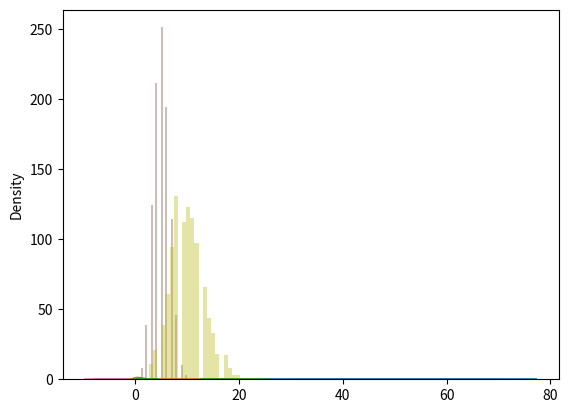

This chart was generated by the following Python code:
# NumPy Array Slicing
import numpy as np 
arr = np.array([1, 2, 3, 4, 5, 6, 7])
print(arr[1:5])
print()

arr = np.array([11, 12, 13, 14, 15, 16,17])
print(arr[4:])
print()

arr = np.array([12, 22, 32, 42, 52, 62, 72])
print(arr[:4])
print()

# Negative Slicing
arr = np.array([31, 32, 33, 34, 35, 36, 37])
print(arr[-3:-1])
print()

# STEP
arr = np.array([41, 42, 43, 44, 45, 46, 47])
print(arr[1:5:3])
print()

# Return every other element from the entire array
arr = np.array([1, 2, 3, 4, 5, 6, 7])
print(arr[::2])
print()

# Slicing 2-D Arrays
# From the second element, slice elements from index 1 to index 4 (not included)
arr = np.array([[51, 52, 53, 54, 55], [56, 57, 58, 59, 510]])
print(arr[1, 1:4])
print()

# From both elements, return index 2
arr = np.array([[41, 42, 43, 44, 45], [46, 47, 48, 49, 410]])
print(arr[0:2, 2])
print()

# From both elements, slice index 1 to index 4 (not included), this will return a 2-D array
arr = np.array([[11, 12, 13, 14, 15], [16, 17, 18, 19, 110]])
print(arr[0:2, 1:4])
print()

# NumPy Data Types
arr = np.array([12, 23, 34, 45, 56])
print(arr.dtype)
print()

arr = np.array(['apple', 'banana', 'cherry'])
print(arr.dtype)
print()

# Creating Arrays With a Defined Data Type
arr = np.array([1, 2, 3, 4], dtype='S')
print(arr)
print(arr.dtype)
print()

# Create an array with data type 4 bytes integer
arr = np.array([1, 2, 3, 4], dtype='i4')
print(arr)
print(arr.dtype)
print()

# Converting Data Type on Existing Arrays
arr = np.array([1.2, 2.3, 3.4, 4.5, 5.6])
print(arr.dtype)
print()

newarr = arr.astype('i')
print(newarr)
print(newarr.dtype)
print()

# Change data type from float to integer by using int as parameter value
arr = np.array([1.21, 2.21, 3.21, 4.21])
print(arr.dtype)
print()

newarr = arr.astype(int)
print(newarr)
print(newarr.dtype)
print()

# Change data type from integer to boolean
arr = np.array([1, 0, 3, 4, 0, 2])
print(arr.dtype)
print()
newarr = arr.astype(bool)
print(newarr)
print(newarr.dtype)
print()

# NumPy Array Copy vs View
# COPY:
arr = np.array([11, 21, 31, 41, 51])
x = arr.copy()
arr[0] = 421

print(arr)
print()
print(x)
print()

# VIEW:
arr = np.array([10, 20, 30, 40, 50, 60, 70])
x = arr.view()
arr[0] = 402
print(arr)
print()
print(x)
print()

# Make Changes in the VIEW:
arr = np.array([11, 22, 32, 42, 52])
x = arr.view()
x[0] = 321
print(arr)
print()
print(x)
print()

# Check if Array Owns it's Data
arr = np.array([1, 2, 3, 4, 5])
x = arr.copy()
y = arr.view()
print(x.base)
print()
print(y.base)
print()

# NumPy Array Shape
# Get the Shape of an Array
arr = np.array([[1, 2, 3, 4], [5, 6, 7, 8]])
print(arr.shape)
print()

# Create an array with 5 dimensions using ndmin using a vector with values 1,2,3,4 and verify that last dimension has value 4
arr = np.array([21, 23, 34, 45, 4], ndmin = 5)
print(arr)
print('shape of array :', arr.shape)
print()

# NumPy Array Reshaping
# Reshape From 1-D to 2-D
arr = np.array([1, 2, 3, 4, 5, 6, 7, 8, 9, 10, 11, 12])
newarr = arr.reshape(4, 3)
print(newarr)
print()

# Returns Copy or View?
arr = np.array([1, 2, 3, 4, 5, 6, 7, 8])
print(arr.reshape(2, 4).base)
print()

# Unknown Dimension
arr = np.array([1, 2, 3, 4, 5, 6, 7, 8])
newarr = arr.reshape(2, 2, -1)
print(newarr)
print()

# Flattening the arrays
arr = np.array([[1, 2, 3], [4, 5, 6]])
newarr = arr.reshape(-1)
print(newarr)
print()

# NumPy Array Iterating
# Iterating Arrays
arr = np.array([1, 2, 3])

for x in arr:
  print(x)
print()

# Iterating 2-D Arrays
arr = np.array([[1, 2, 3], [4, 5, 6]])
for x in arr:
  print(x)
print()

# Iterate on each scalar element of the 2-D array
arr = np.array([[1, 2, 3], [4, 5, 6]])
for x in arr:
  for y in x:
    print(y)
print()

# Iterating 3-D Arrays
arr = np.array([[[1, 2, 3], [4, 5, 6]], [[7, 8, 9], [10, 11, 12]]])
for x in arr:
  print(x)
print()

# To return the actual values, the scalars, we have to iterate the arrays in each dimension
arr = np.array([[[1, 2, 3], [4, 5, 6]], [[7, 8, 9], [10, 11, 12]]])
for x in arr:
  for y in x:
    for z in y:
      print(z)
print()

# Iterating Arrays Using nditer()
arr = np.array([[[1, 2], [3, 4]], [[5, 6], [7, 8]]])
for x in np.nditer(arr):
  print(x)
print()

# Iterating Array With Different Data Types
arr = np.array([1, 2, 3])
for x in np.nditer(arr, flags=['buffered'], op_dtypes=['S']):
  print(x)
print()

# Iterating With Different Step Size
# Iterate through every scalar element of the 2D array skipping 1 element
arr = np.array([[1, 2, 3, 4], [5, 6, 7, 8]])
for x in np.nditer(arr[:, ::2]):
  print(x)
print()

# Enumerated Iteration Using ndenumerate()
arr = np.array([1, 2, 3])
for idx, x in np.ndenumerate(arr):
  print(idx, x)
print()

# Enumerate on following 2D array's elements
arr = np.array([[1, 2, 3, 4], [5, 6, 7, 8]])
for idx, x in np.ndenumerate(arr):
  print(idx, x)
print()

# Enumerate on following 3D array's elements
arr = np.array([[[1, 2, 3], [4, 5, 6]], [[7, 8, 9], [10, 11, 12]]])
for idx, x in np.ndenumerate(arr):
  print(idx, x)
print()

# NumPy Joining Array
# Joining NumPy Arrays
arr1 = np.array([1, 2, 3])
arr2 = np.array([4, 5, 6])
arr = np.concatenate((arr1, arr2))
print(arr)
print()

# Join two 2-D arrays along rows (axis=1)
arr1 = np.array([[1, 2], [3, 4]])
arr2 = np.array([[5, 6], [7, 8]])
arr = np.concatenate((arr1, arr2), axis=1)
print(arr)
print()

# Joining Arrays Using Stack Functions
arr1 = np.array([1, 2, 3])
arr2 = np.array([4, 5, 6])
arr = np.stack((arr1, arr2), axis=1)
print(arr)
print()

# Stacking Along Rows
arr = np.hstack((arr1, arr2))
print(arr)
print()

# Stacking Along Columns
arr = np.vstack((arr1, arr2))
print(arr)
print()

# Stacking Along Height (depth)
arr = np.dstack((arr1, arr2))
print(arr)
print()

# NumPy Splitting Array
# Splitting NumPy Arrays
newarr = np.array_split(arr, 3)
print(newarr)
print()

arr = np.array([1, 2, 3, 4, 5, 6])
newarr = np.array_split(arr, 5)
print(newarr)
print()

# Split Into Arrays
newarr = np.array_split(arr, 3)
print(newarr[0])
print(newarr[1])
print(newarr[2])
print()

# Splitting 2-D Arrays
arr = np.array([[1, 2], [3, 4], [5, 6], [7, 8], [9, 10], [11, 12]])
newarr = np.array_split(arr, 3)
print(newarr)
print()

# Split the 2-D array into three 2-D arrays 
arr = np.array([[1, 2, 3], [4, 5, 6], [7, 8, 9], [10, 11, 12], [13, 14, 15], [16, 17, 18]])
newarr = np.array_split(arr, 3)
print(newarr)
print()

# The example below also returns three 2-D arrays, but they are split along the row (axis=1)
newarr = np.array_split(arr, 3, axis=1)
print(newarr)
print()

# Use the hsplit() method to split the 2-D array into three 2-D arrays along rows
arr = np.array([[1, 2, 3], [4, 5, 6], [7, 8, 9], [10, 11, 12], [13, 14, 15], [16, 17, 18]])
newarr = np.hsplit(arr, 3)
print(newarr)
print()

# NumPy Searching Arrays
arr = np.array([1, 2, 3, 4, 5, 4, 4])
x = np.where(arr == 4)
print(x)
print()

# Find the indexes where the values are even
arr = np.array([1, 2, 3, 4, 5, 6, 7, 8, 1, 2, 3, 4, 5, 4, 4, 16, 17, 18])
x = np.where(arr%2 == 0)
print(x)
print()

# Find the indexes where the values are odd
x = np.where(arr%2 == 1)
print(x)
print()

# Search Sorted
arr = np.array([6, 7, 8, 9, 1, 2, 3, 4, 5, 6, 7, 8, 1, 2, 3, 4, 5, 4, 4, 16, 17, 18])
x = np.searchsorted(arr, 7)
print(x)
print()

# Search From the Right Side
x = np.searchsorted(arr, 17, side='right')
print(x)
print()

# Multiple Values
x = np.searchsorted(arr, [2, 4, 6, 17])
print(x)
print()

# NumPy Sorting Arrays
# Sorting Arrays
print(np.sort(arr))
print()
print(np.sort_complex(arr))
print()

# Sort a boolean array
arr1 = np.array([True, False, True])
print(np.sort(arr1))
print()

# Sorting a 2-D Array
arr = np.array([[13, 2, 6], [9, 7, 10]])
print(np.sort(arr))
print()

# NumPy Filter Array
# Filtering Arrays
arr = np.array([41, 42, 43, 44, 41, 42, 43, 44])
x = [True, False, True, False, True, False, False, True]
newarr = arr[x]
print(newarr)
print()

# Creating the Filter Array
arr0 = np.array([6, 7, 8, 9, 1, 2, 3, 4, 5, 6, 7, 8, 1, 2, 3, 4, 5, 4, 4, 16, 17, 18])
# Create an empty list
filter_arr = []

# go through each element in arr
for element in arr0:
  # if the element is higher than 42, set the value to True, otherwise False:
  if element > 5:
    filter_arr.append(True)
  else:
    filter_arr.append(False)

newarr = arr0[filter_arr]

print(filter_arr)
print(newarr)
print()

# Create a filter array that will return only even elements from the original array
# Create an empty list
filter_arr = []

# go through each element in arr
for element in arr0:
  # if the element is completely divisble by 2, set the value to True, otherwise False
  if element % 2 == 0:
    filter_arr.append(True)
  else:
    filter_arr.append(False)

newarr = arr0[filter_arr]

print(filter_arr)
print(newarr)
print()

# Creating Filter Directly From Array
filter_arr = arr0 > 4

newarr = arr0[filter_arr]

print(filter_arr)
print(newarr)
print()

# Create a filter array that will return only even elements from the original array
filter_arr = arr0 % 2 == 0
newarr = arr0[filter_arr]
print(filter_arr)
print(newarr)
print()

# Random Numbers in NumPy
x = np.random.randint(100)
print(x)
print()

# Generate Random Float
x = np.random.rand()
print(x)
print()

# Generate Random Array
x=np.random.randint(100, size=(15))
print(x)
print()

x = np.random.randint(100, size=(3, 5))
print(x)
print()

# Floats
x = np.random.rand(15)
print(x)
print()

x = np.random.rand(3, 5)
print(x)
print()

# Generate Random Number From Array
x = np.random.choice([3, 5, 7, 9])
print(x)
print()

x = np.random.choice([3, 5, 7, 9], size=(3, 5))
print(x)
print()

# Random Data Distribution
# Random Distribution
x = np.random.choice([3, 5, 7, 9], p=[0.1, 0.3, 0.6, 0.0], size=(100))
print(x)
print()

x = np.random.choice([3, 5, 7, 9], p=[0.1, 0.3, 0.6, 0.0], size=(3, 5))
print(x)
print()

# Random Permutations
# Shuffling Arrays
np.random.shuffle(arr0)
print(arr0)
print()

# Generating Permutation of Arrays
print(np.random.permutation(arr0))

# Seaborn
# Plotting a Displot
import matplotlib.pyplot as plt
import seaborn as sns
sns.distplot([0, 1, 2, 3, 4, 5])
#plt.show()

sns.distplot(arr0)
#plt.show()

# Plotting a Distplot Without the Histogram
sns.distplot([0, 1, 2, 3, 4, 5], hist=False)
#plt.show()

sns.distplot(arr0, hist=False)
#plt.show()

# Normal (Gaussian) Distribution
x = np.random.normal(size=(2, 3))
print(x)
print()

x = np.random.normal(loc=1, scale=2, size=(2, 3))
print(x)
print()

# Visualization of Normal Distribution
sns.distplot(np.random.normal(size=1000), hist=False)
#plt.show()

# Binomial Distribution
x = np.random.binomial(n=10, p=0.5, size=10)
print(x)
print()

# Visualization of Binomial Distribution
sns.distplot(np.random.binomial(n=10, p=0.5, size=1000), hist=True, kde=False)

plt.show()

# Difference Between Normal and Binomial Distribution
sns.distplot(np.random.normal(loc=50, scale=5, size=1000), hist=False, label='normal')
sns.distplot(np.random.binomial(n=100, p=0.5, size=1000), hist=False, label='binomial')

#plt.show()

# Poisson Distribution
x = np.random.poisson(lam=2, size=10)

print(x)
print()

# Visualization of Poisson Distribution
sns.distplot(np.random.poisson(lam=10, size=1000), kde=False)

#plt.show()
print()

# Difference Between Normal and Poisson Distribution
sns.distplot(np.random.normal(loc=50, scale=7, size=1000), hist=False, label='normal')
sns.distplot(np.random.poisson(lam=50, size=1000), hist=False, label='poisson')

#plt.show()
print()

# Difference Between Poisson and Binomial Distribution
sns.distplot(np.random.binomial(n=1000, p=0.01, size=1000), hist=False, label='binomial')
sns.distplot(np.random.poisson(lam=10, size=1000), hist=False, label='poisson')

#plt.show()

# Uniform Distribution
x = np.random.uniform(size=(2, 4))
print(x)
print()

# Visualization of Uniform Distribution
import matplotlib.pyplot as plt1
import seaborn as sns1
sns1.distplot(np.random.uniform(size=1000), hist=False)
#plt1.show()

# Logistic Distribution
x = np.random.logistic(loc=1, scale=2, size=(2,15))
print(x)
print()

# Visualization of Logistic Distribution
sns.distplot(np.random.logistic(size=1000), hist=False)
#plt.show()

# Difference Between Logistic and Normal Distribution
sns.distplot(np.random.normal(scale=2, size=1000), hist=False, label='normal')
sns.distplot(np.random.logistic(size=1000), hist=False, label='logistic')

plt.show()

# Multinomial Distribution
x = np.random.multinomial(n=6, pvals=[1/6, 1/6, 1/6, 1/6, 1/6, 1/6])
print(x)
print()

# Exponential Distribution
x = np.random.exponential(scale=2, size=(2, 3))
print(x)
print()

# Visualization of Exponential Distribution
sns.distplot(np.random.exponential(size=1000), hist=False)
plt.show()

sns.distplot(np.random.exponential(size=1000), hist=True)
plt.show()

# Chi Square Distribution
x = np.random.chisquare(df=2, size=(2, 3))
print(x)

x = np.random.chisquare(df=3, size=(3, 4))
print(x)

# Visualization of Chi Square Distribution
sns.distplot(np.random.chisquare(df=1, size=1000), hist=False)
plt.show()

sns.distplot(np.random.chisquare(df=1, size=1000), hist=True)
plt.show()

sns.distplot(np.random.chisquare(df=1, size=1000))
plt.show()
print()

# Rayleigh Distribution
x = np.random.rayleigh(scale=2, size=(2,3))
print(x)
print()

# Visualization of Rayleigh Distribution
sns.distplot(np.random.rayleigh(size=1000), hist=False)
plt.show()